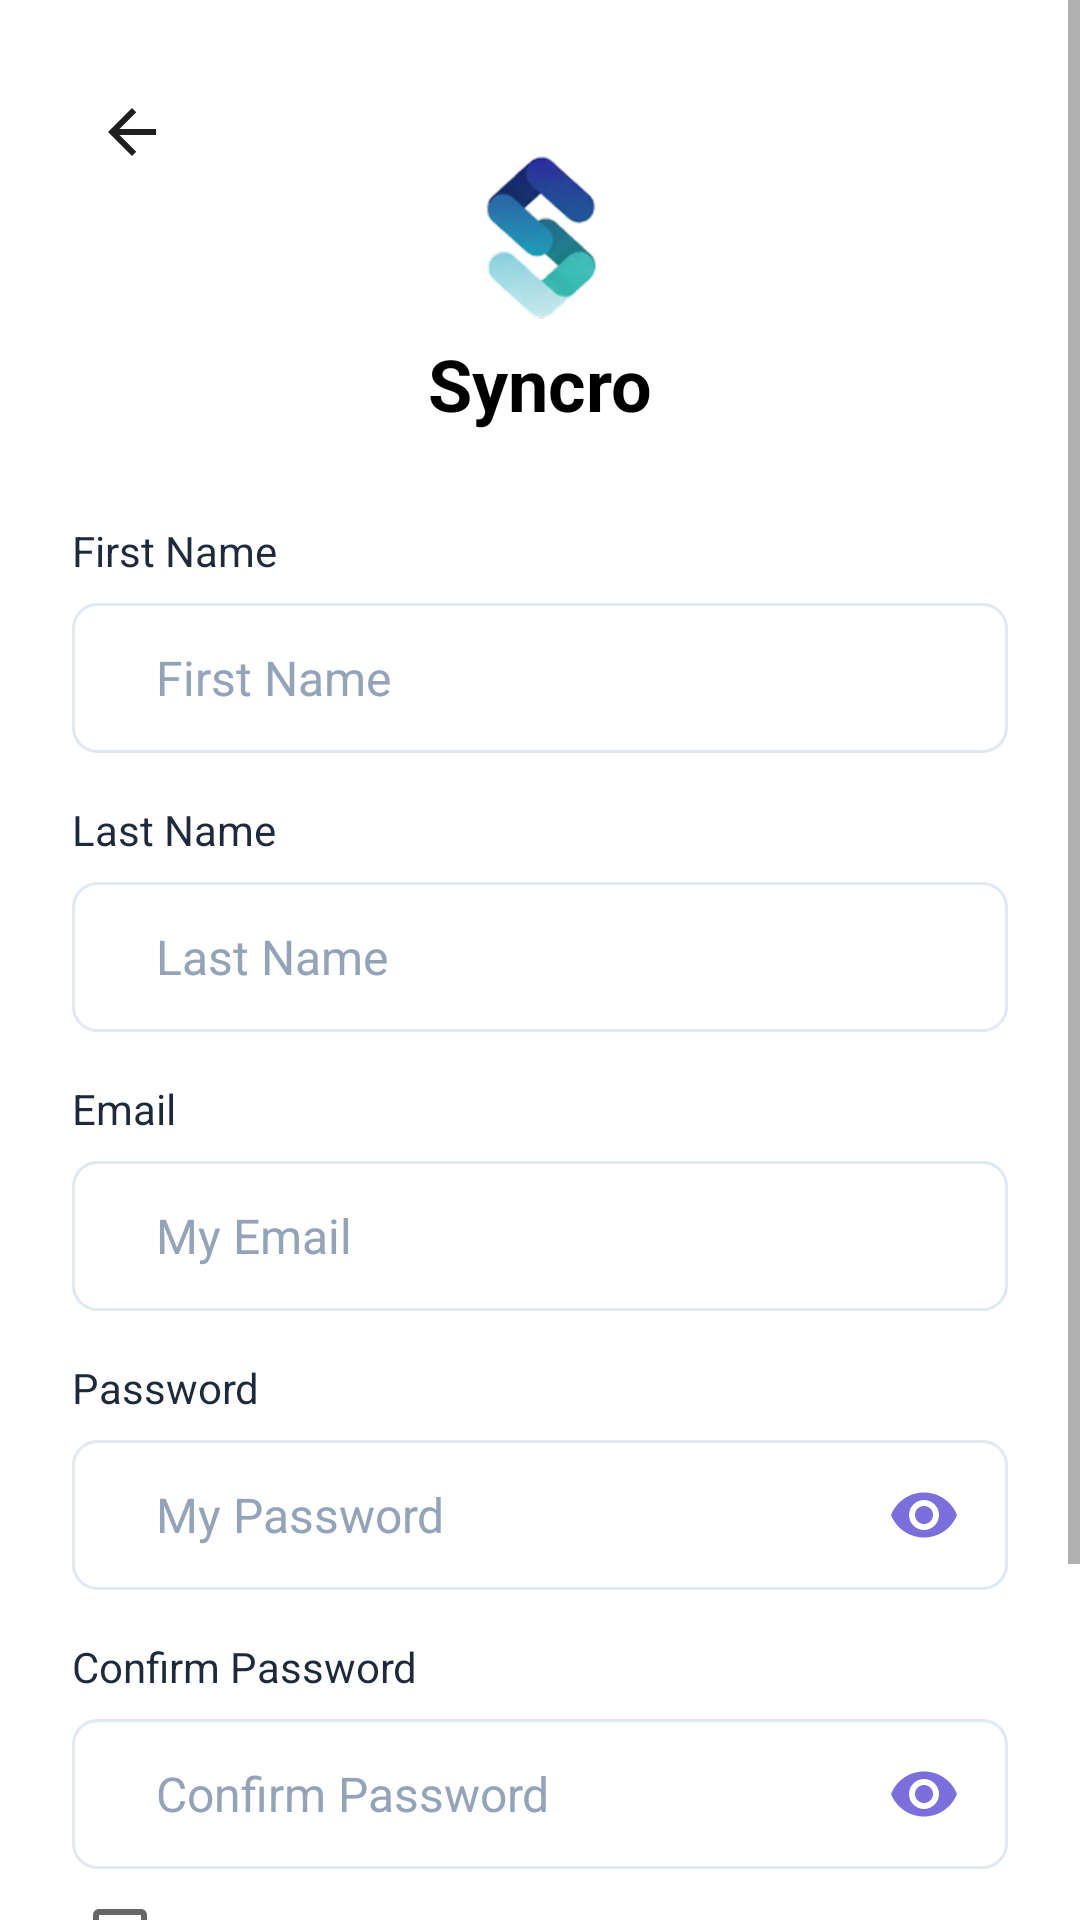

The Android layout XML behind this screen, and the referenced resources:
<!-- AndroidManifest.xml: application theme Theme.MyApplication -->
<!-- res/layout/activity_signup.xml -->
<?xml version="1.0" encoding="utf-8"?>
<ScrollView xmlns:android="http://schemas.android.com/apk/res/android"
    xmlns:tools="http://schemas.android.com/tools"
    android:layout_width="match_parent"
    android:layout_height="match_parent"
    android:background="@android:color/white"
    android:fillViewport="true">

    <LinearLayout
        android:layout_width="match_parent"
        android:layout_height="wrap_content"
        android:orientation="vertical"
        android:padding="24dp">

        
        <ImageButton
            android:id="@+id/btn_back"
            android:layout_width="40dp"
            android:layout_height="40dp"
            android:background="?attr/selectableItemBackgroundBorderless"
            android:contentDescription="@string/back"
            android:src="@drawable/ic_arrow_back"
            tools:ignore="TouchTargetSizeCheck" />

        
        <ImageView
            android:layout_width="80dp"
            android:layout_height="80dp"
            android:layout_gravity="center_horizontal"
            android:layout_marginTop="-25dp"
            android:contentDescription="@string/app_name"
            android:src="@drawable/logo" />

        
        <TextView
            android:id="@+id/tv_app_name"
            android:layout_width="wrap_content"
            android:layout_height="wrap_content"
            android:layout_gravity="center_horizontal"
            android:layout_marginTop="-8dp"
            android:text="Syncro"
            android:textColor="#000"
            android:textSize="24sp"
            android:textStyle="bold" />


        
        <TextView
            android:id="@+id/tv_first_name_label"
            android:layout_width="wrap_content"
            android:layout_height="wrap_content"
            android:layout_marginTop="30dp"
            android:text="@string/first_name"
            android:textColor="@color/text_primary"
            android:textSize="14sp" />

        <LinearLayout
            android:layout_width="match_parent"
            android:layout_height="50dp"
            android:layout_marginTop="8dp"
            android:background="@drawable/bg_input_field"
            android:gravity="center_vertical"
            android:orientation="horizontal"
            android:paddingStart="16dp"
            android:paddingEnd="16dp">



            <EditText
                android:id="@+id/et_first_name"
                android:layout_width="0dp"
                android:layout_height="match_parent"
                android:layout_marginStart="12dp"
                android:layout_weight="1"
                android:background="@android:color/transparent"
                android:hint="@string/first_name"
                android:inputType="textPersonName"
                android:textColor="@color/text_primary"
                android:textColorHint="@color/text_hint"
                android:textSize="16sp" />
        </LinearLayout>

        
        <TextView
            android:id="@+id/tv_last_name_label"
            android:layout_width="wrap_content"
            android:layout_height="wrap_content"
            android:layout_marginTop="16dp"
            android:text="@string/last_name"
            android:textColor="@color/text_primary"
            android:textSize="14sp" />

        <LinearLayout
            android:layout_width="match_parent"
            android:layout_height="50dp"
            android:layout_marginTop="8dp"
            android:background="@drawable/bg_input_field"
            android:gravity="center_vertical"
            android:orientation="horizontal"
            android:paddingStart="16dp"
            android:paddingEnd="16dp">



            <EditText
                android:id="@+id/et_last_name"
                android:layout_width="0dp"
                android:layout_height="match_parent"
                android:layout_marginStart="12dp"
                android:layout_weight="1"
                android:background="@android:color/transparent"
                android:hint="@string/last_name"
                android:inputType="textPersonName"
                android:textColor="@color/text_primary"
                android:textColorHint="@color/text_hint"
                android:textSize="16sp" />
        </LinearLayout>

        
        <TextView
            android:id="@+id/tv_email_label"
            android:layout_width="wrap_content"
            android:layout_height="wrap_content"
            android:layout_marginTop="16dp"
            android:text="@string/email"
            android:textColor="@color/text_primary"
            android:textSize="14sp" />

        <LinearLayout
            android:layout_width="match_parent"
            android:layout_height="50dp"
            android:layout_marginTop="8dp"
            android:background="@drawable/bg_input_field"
            android:gravity="center_vertical"
            android:orientation="horizontal"
            android:paddingStart="16dp"
            android:paddingEnd="16dp">



            <EditText
                android:id="@+id/et_email"
                android:layout_width="0dp"
                android:layout_height="match_parent"
                android:layout_marginStart="12dp"
                android:layout_weight="1"
                android:background="@android:color/transparent"
                android:hint="@string/my_email"
                android:inputType="textEmailAddress"
                android:textColor="@color/text_primary"
                android:textColorHint="@color/text_hint"
                android:textSize="16sp" />
        </LinearLayout>

        
        <TextView
            android:id="@+id/tv_password_label"
            android:layout_width="wrap_content"
            android:layout_height="wrap_content"
            android:layout_marginTop="16dp"
            android:text="@string/password"
            android:textColor="@color/text_primary"
            android:textSize="14sp" />

        <LinearLayout
            android:layout_width="match_parent"
            android:layout_height="50dp"
            android:layout_marginTop="8dp"
            android:background="@drawable/bg_input_field"
            android:gravity="center_vertical"
            android:orientation="horizontal"
            android:paddingStart="16dp"
            android:paddingEnd="16dp">


            <EditText
                android:id="@+id/et_password"
                android:layout_width="0dp"
                android:layout_height="match_parent"
                android:layout_marginStart="12dp"
                android:layout_weight="1"
                android:background="@android:color/transparent"
                android:hint="@string/my_password"
                android:inputType="textPassword"
                android:textColor="@color/text_primary"
                android:textColorHint="@color/text_hint"
                android:textSize="16sp" />

            <ImageButton
                android:id="@+id/btn_toggle_password"
                android:layout_width="24dp"
                android:layout_height="24dp"
                android:background="?attr/selectableItemBackgroundBorderless"
                android:contentDescription="@string/password"
                android:src="@drawable/ic_visibility"
                tools:ignore="TouchTargetSizeCheck" />
        </LinearLayout>

        
        <TextView
            android:id="@+id/tv_confirm_password_label"
            android:layout_width="wrap_content"
            android:layout_height="wrap_content"
            android:layout_marginTop="16dp"
            android:text="@string/confirm_password"
            android:textColor="@color/text_primary"
            android:textSize="14sp" />

        <LinearLayout
            android:layout_width="match_parent"
            android:layout_height="50dp"
            android:layout_marginTop="8dp"
            android:background="@drawable/bg_input_field"
            android:gravity="center_vertical"
            android:orientation="horizontal"
            android:paddingStart="16dp"
            android:paddingEnd="16dp">


            <EditText
                android:id="@+id/et_confirm_password"
                android:layout_width="0dp"
                android:layout_height="match_parent"
                android:layout_marginStart="12dp"
                android:layout_weight="1"
                android:background="@android:color/transparent"
                android:hint="@string/confirm_password"
                android:inputType="textPassword"
                android:textColor="@color/text_primary"
                android:textColorHint="@color/text_hint"
                android:textSize="16sp" />

            <ImageButton
                android:id="@+id/btn_toggle_confirm_password"
                android:layout_width="24dp"
                android:layout_height="24dp"
                android:background="?attr/selectableItemBackgroundBorderless"
                android:contentDescription="@string/confirm_password"
                android:src="@drawable/ic_visibility"
                tools:ignore="TouchTargetSizeCheck" />
        </LinearLayout>

        

        

        <CheckBox
            android:id="@+id/checkTerms"
            android:layout_width="370dp"
            android:layout_height="wrap_content"
            android:layout_marginTop="-2dp"
            android:text="I agree with terms and conditions and privacy policy"
            android:textSize="12sp" />

        <Button
            android:id="@+id/btn_sign_up"
            android:layout_width="match_parent"
            android:layout_height="50dp"
            android:layout_marginTop="10dp"
            android:background="@drawable/btn_gradient"
            android:text="@string/sign_up"
            android:textColor="@android:color/white" />

        
        <TextView
            android:id="@+id/tv_sign_in_link"
            android:layout_width="wrap_content"
            android:layout_height="wrap_content"
            android:layout_gravity="center_horizontal"
            android:layout_marginTop="16dp"
            android:text="Already have an account? Sign In here"
            android:textColor="#6A4DFF"
            android:textSize="12sp" />

    </LinearLayout>

</ScrollView>
<!-- resources referenced by this layout -->
<resources>
  <color name="text_hint">#94A3B8</color>
  <color name="text_primary">#1E293B</color>
  <!-- drawable bg_input_field (drawable) -->
  <?xml version="1.0" encoding="utf-8"?>
  <shape xmlns:android="http://schemas.android.com/apk/res/android"
      android:shape="rectangle">
      
      <solid android:color="@color/white" />
      <stroke android:width="1dp" android:color="@color/input_border" />
      <corners android:radius="8dp" />
      
  </shape>
  <!-- drawable btn_gradient (drawable) -->
  <?xml version="1.0" encoding="utf-8"?>
  <shape xmlns:android="http://schemas.android.com/apk/res/android">
      <gradient
          android:startColor="#7B5CFF"
          android:endColor="#5B3CFF"
          android:angle="0"/>
      <corners android:radius="28dp"/>
  </shape>
  <!-- drawable ic_arrow_back (drawable) -->
  <?xml version="1.0" encoding="utf-8"?>
  <vector xmlns:android="http://schemas.android.com/apk/res/android"
      android:width="24dp"
      android:height="24dp"
      android:viewportWidth="24"
      android:viewportHeight="24">
      <path
          android:fillColor="#1F1F1F"
          android:pathData="M20,11H7.83l5.59,-5.59L12,4l-8,8l8,8l1.41,-1.41L7.83,13H20v-2z"/>
  </vector>
  <!-- drawable ic_visibility (drawable) -->
  <?xml version="1.0" encoding="utf-8"?>
  <vector xmlns:android="http://schemas.android.com/apk/res/android"
      android:width="24dp"
      android:height="24dp"
      android:viewportWidth="24"
      android:viewportHeight="24">
      <path
          android:fillColor="#7C6FDC"
          android:pathData="M12,4.5C7,4.5 2.73,7.61 1,12c1.73,4.39 6,7.5 11,7.5s9.27,-3.11 11,-7.5c-1.73,-4.39 -6,-7.5 -11,-7.5zM12,17c-2.76,0 -5,-2.24 -5,-5s2.24,-5 5,-5s5,2.24 5,5s-2.24,5 -5,5zM12,9c-1.66,0 -3,1.34 -3,3s1.34,3 3,3s3,-1.34 3,-3s-1.34,-3 -3,-3z"/>
  </vector>
  <!-- drawable logo: png bitmap (drawable, 18863 bytes) -->
  <string name="app_name">Syncro</string>
  <string name="back">Back</string>
  <string name="confirm_password">Confirm Password</string>
  <string name="email">Email</string>
  <string name="first_name">First Name</string>
  <string name="last_name">Last Name</string>
  <string name="my_email">My Email</string>
  <string name="my_password">My Password</string>
  <string name="password">Password</string>
  <string name="sign_up">Sign Up</string>
  <style name="Theme.MyApplication" parent="Theme.MaterialComponents.DayNight.NoActionBar">
          
          <item name="colorPrimary">@color/purple_primary</item>
          <item name="colorPrimaryVariant">@color/purple_primary_dark</item>
          <item name="colorOnPrimary">@color/white</item>
          
          <item name="colorSecondary">@color/purple_light</item>
          <item name="colorSecondaryVariant">@color/purple_primary_dark</item>
          <item name="colorOnSecondary">@color/black</item>
          
          <item name="android:statusBarColor">@color/purple_primary</item>
          <item name="android:windowLightStatusBar" tools:targetApi="m">false</item>
          
          <item name="android:windowBackground">@color/background_white</item>
      </style>
  <color name="white">#FFFFFFFF</color>
  <color name="input_border">#E2E8F0</color>
  <color name="purple_primary">#4F46E5</color>
  <color name="purple_primary_dark">#4338CA</color>
  <color name="purple_light">#818CF8</color>
  <color name="black">#FF000000</color>
  <color name="background_white">#FFFFFF</color>
</resources>
